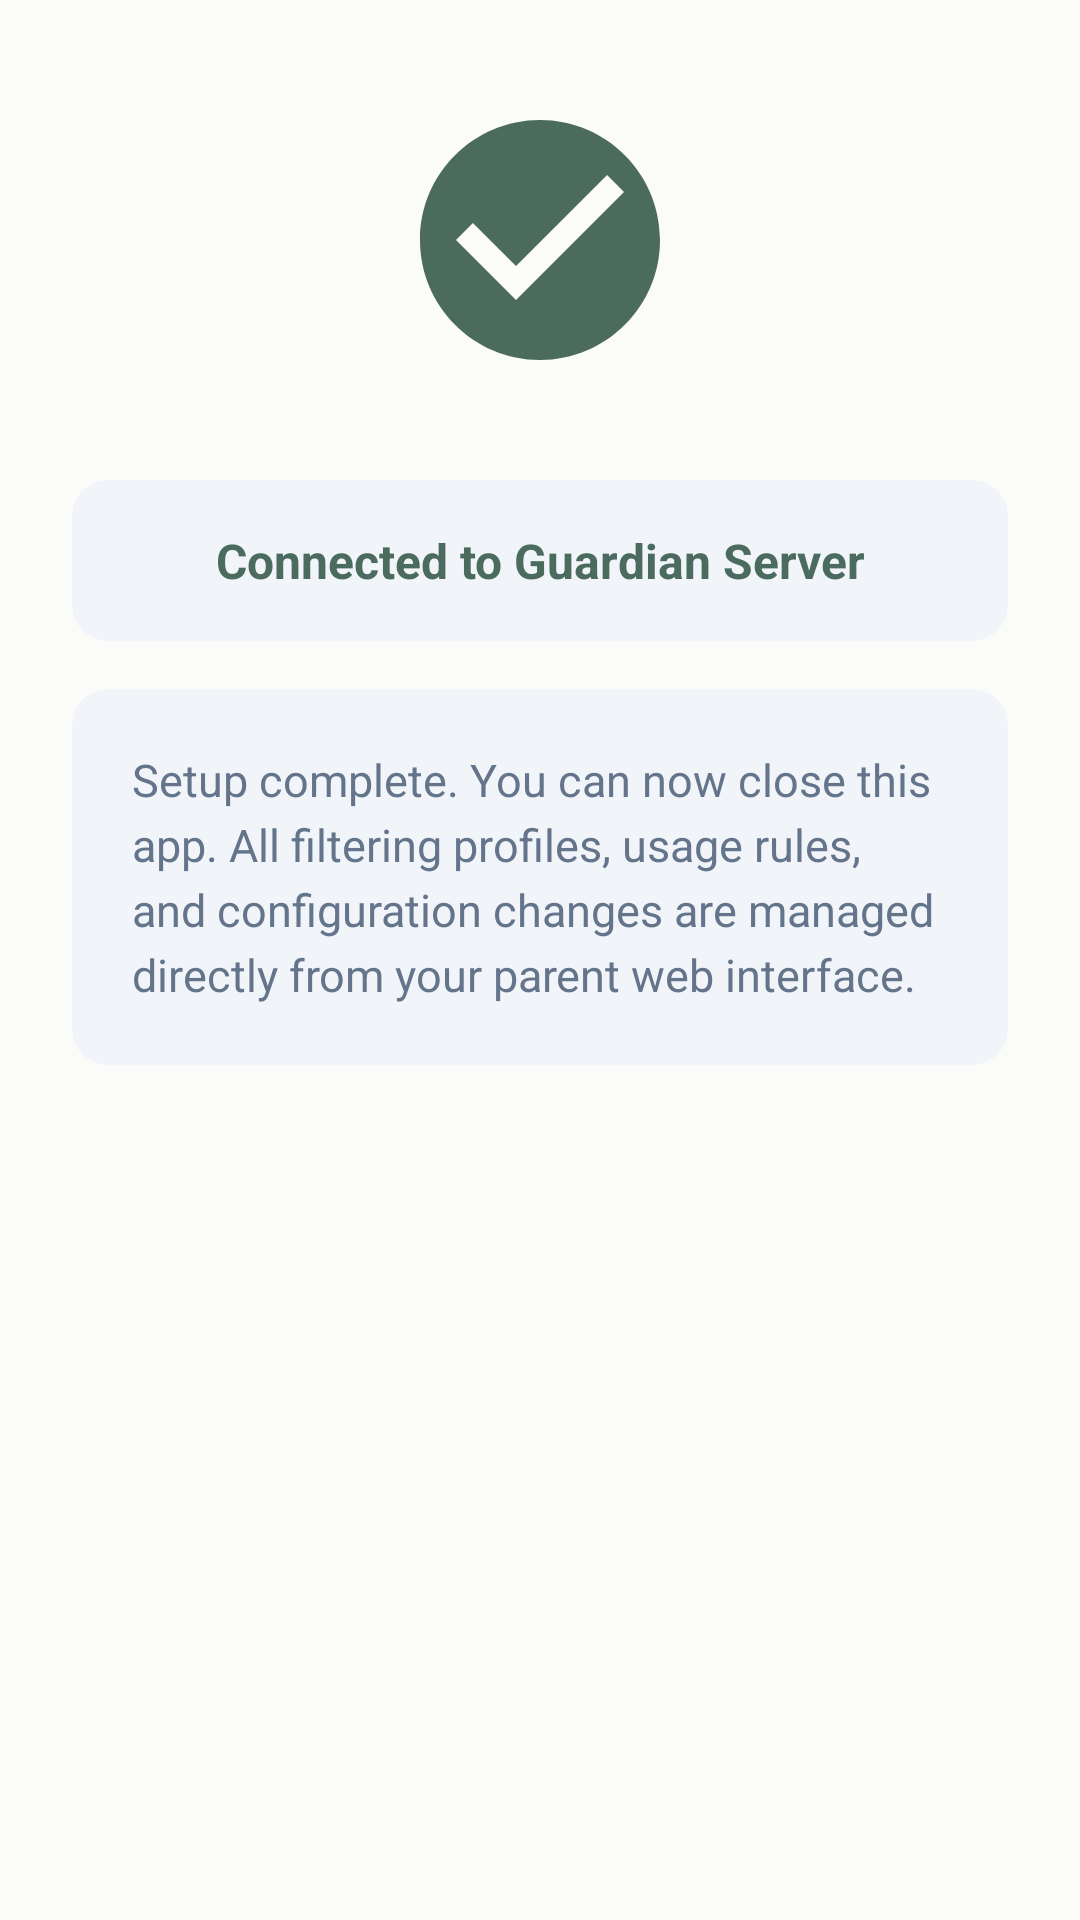

The Android layout XML behind this screen, and the referenced resources:
<!-- AndroidManifest.xml: application theme Theme.GuardianAgent -->
<!-- res/layout/fragment_wizard_step3.xml -->
<?xml version="1.0" encoding="utf-8"?>
<LinearLayout xmlns:android="http://schemas.android.com/apk/res/android"
    xmlns:app="http://schemas.android.com/apk/res-auto"
    android:layout_width="match_parent"
    android:layout_height="match_parent"
    android:gravity="center_horizontal"
    android:orientation="vertical"
    android:paddingHorizontal="24dp"
    android:paddingTop="32dp"
    android:paddingBottom="24dp">

    <ImageView
        android:layout_width="96dp"
        android:layout_height="96dp"
        android:contentDescription="@null"
        android:src="@drawable/ic_check_circle" />

    <com.google.android.material.card.MaterialCardView
        android:layout_width="match_parent"
        android:layout_height="wrap_content"
        android:layout_marginTop="32dp"
        app:cardBackgroundColor="@color/guardian_surface_container"
        app:cardCornerRadius="12dp"
        app:cardElevation="0dp"
        app:strokeWidth="0dp">

        <TextView
            android:id="@+id/connectedBadge"
            android:layout_width="match_parent"
            android:layout_height="wrap_content"
            android:gravity="center"
            android:padding="16dp"
            android:text="@string/wizard_step3_connected"
            android:textColor="@color/guardian_primary"
            android:textSize="16sp"
            android:textStyle="bold" />
    </com.google.android.material.card.MaterialCardView>

    <com.google.android.material.card.MaterialCardView
        android:layout_width="match_parent"
        android:layout_height="wrap_content"
        android:layout_marginTop="16dp"
        app:cardBackgroundColor="@color/guardian_surface_container"
        app:cardCornerRadius="12dp"
        app:cardElevation="0dp"
        app:strokeWidth="0dp">

        <TextView
            android:layout_width="match_parent"
            android:layout_height="wrap_content"
            android:lineSpacingExtra="4dp"
            android:padding="20dp"
            android:text="@string/wizard_step3_tip"
            android:textColor="@color/guardian_text_secondary"
            android:textSize="15sp" />
    </com.google.android.material.card.MaterialCardView>

</LinearLayout>
<!-- resources referenced by this layout -->
<resources>
  <color name="guardian_primary">#4A6B5D</color>
  <color name="guardian_surface_container">#F1F5F9</color>
  <color name="guardian_text_secondary">#64748B</color>
  <!-- drawable ic_check_circle (drawable) -->
  <?xml version="1.0" encoding="utf-8"?>
  <vector xmlns:android="http://schemas.android.com/apk/res/android"
      android:width="96dp"
      android:height="96dp"
      android:viewportWidth="24"
      android:viewportHeight="24">
      <path
          android:fillColor="@color/guardian_primary"
          android:pathData="M12,2C6.48,2 2,6.48 2,12s4.48,10 10,10 10,-4.48 10,-10S17.52,2 12,2zM10,17l-5,-5 1.41,-1.41L10,14.17l7.59,-7.59L19,8l-9,9z" />
  </vector>
  <string name="wizard_step3_connected">Connected to Guardian Server</string>
  <string name="wizard_step3_tip">Setup complete. You can now close this app. All filtering profiles, usage rules, and configuration changes are managed directly from your parent web interface.</string>
  <style name="Theme.GuardianAgent" parent="Theme.Material3.Light.NoActionBar">
          <item name="colorPrimary">@color/guardian_primary</item>
          <item name="colorOnPrimary">@color/guardian_on_primary</item>
          <item name="colorPrimaryContainer">@color/guardian_surface_container</item>
          <item name="colorOnPrimaryContainer">@color/guardian_text_primary</item>
          <item name="colorSecondary">@color/guardian_primary</item>
          <item name="colorOnSecondary">@color/guardian_on_primary</item>
          <item name="colorSurface">@color/guardian_canvas</item>
          <item name="colorOnSurface">@color/guardian_text_primary</item>
          <item name="android:colorBackground">@color/guardian_canvas</item>
          <item name="android:statusBarColor">@color/guardian_canvas</item>
          <item name="android:navigationBarColor">@color/guardian_canvas</item>
          <item name="android:windowLightStatusBar">true</item>
      </style>
  <color name="guardian_on_primary">#FFFFFF</color>
  <color name="guardian_text_primary">#1E293B</color>
  <color name="guardian_canvas">#FBFBF9</color>
</resources>
